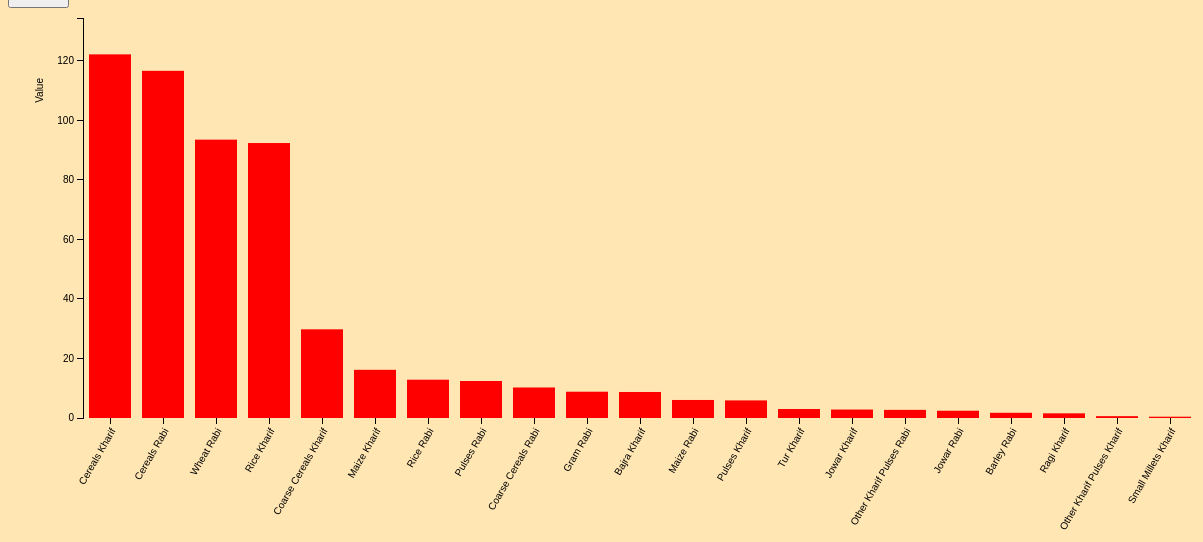
D3 v3 page, settled after 480 driven frames (8 s of simulated time); the page loaded 1 data file(s).


var margin={top:20,right:10,bottom:280,left:75}

var w = 1200-margin.right-margin.left;
var h = 700-margin.top-margin.bottom;

var xScale = d3.scale.ordinal()
.rangeRoundBands([0, w], 0.2,.10);

var yScale = d3.scale.linear()
.range([h, 0]);



var xaxis=d3.svg.axis()
.scale(xScale)
.orient("bottom");

var yaxis=d3.svg.axis()
.scale(yScale)
.orient("left");


d3.json("config2.json",function(json){
	var data=json;
	var svg = d3.select(".graph_div")
	.append("svg")
	.attr("width", w + margin.right+ margin.left)
	.attr("height", h + margin.top+ margin.bottom)
	.append("g")
	.attr("transform","translate("+margin.left+','+margin.right+")");

	var colorscale = d3.scale.linear()
	.domain([0,d3.max(data, function(d) {return parseFloat(d.value);})])
	.range(["red","green","lightblue"]);

	data.sort(function (a, b) {
		return b.value - a.value;
	});

	xScale.domain(data.map(function(d){return d.x;}));
	yScale.domain([0, d3.max(data, function(d) {return parseFloat(d.value)*1.1;})]);


	svg.selectAll("rect")
	.data(data)
	.enter()
	.append("rect")
	.attr("height",0)
	.attr("y",h)
	.transition().duration(1000)
	.delay(function(d,i){return i*20;})
	.attr("x", function(d, i) {
		return xScale(d.x);
	})
	.attr("y", function(d) {
		return yScale(parseFloat(d.value));
	})
	.attr("width", xScale.rangeBand())
	.attr("height", function(d) {
		return h-yScale(parseFloat(d.value));
	})
	.attr("fill", "red")
	.style("background","1px dotted black");

	svg.append("g")
	.attr("class","x axis")
	.attr("transform","translate(0,"+ h +")")
	.call(xaxis)
	.selectAll("text")
	.attr("transform","rotate(-60)")
	.attr("dx","-.8em")
	.attr("dy",".25em")
	.style("text-anchor","end")

	svg.append("g")
	.attr("class","y axis")
	.call(yaxis)
	.append("text")
	.attr("transform", "rotate(-90)")
	.attr("dx","-6em")
	.attr("dy", "-4em")
	.style("text-anchor", "end")
	.text("Value");
});



### data: config2.json
[
 {
  "x": "Rice Kharif",
  "value": 92.37
 },
 {
  "x": "Pulses Rabi",
  "value": 12.43
 },
 {
  "x": "Wheat Rabi",
  "value": 93.51
 },
 {
  "x": "Jowar Kharif",
  "value": 2.84
 },
 {
  "x": "Jowar Rabi",
  "value": 2.44
 },
 {
  "x": "Bajra Kharif",
  "value": 8.74
 },
 {
  "x": "Maize Kharif",
  "value": 16.19
 },
 {
  "x": "Maize Rabi",
  "value": 6.06
 },
 "... 13 more items"
]